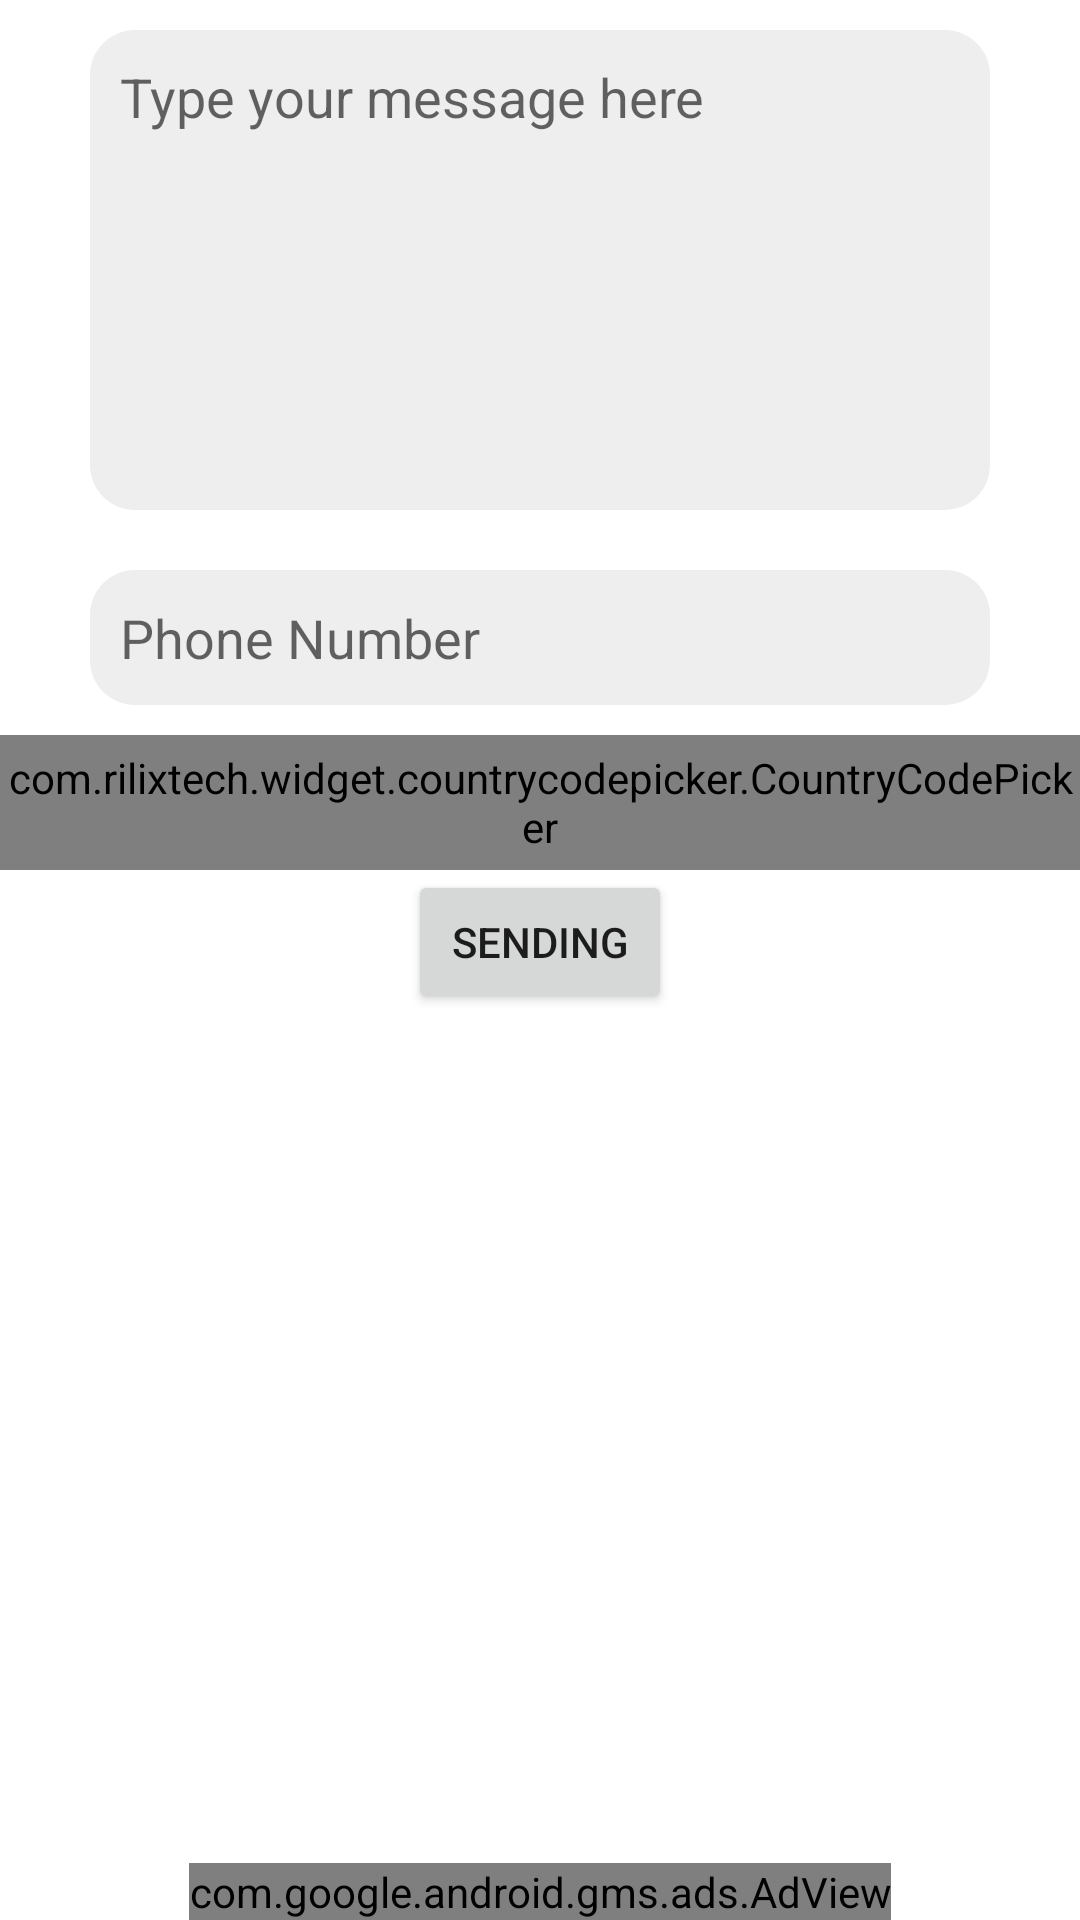

Write the Android layout XML for this screen, with the resource values it uses.
<!-- AndroidManifest.xml: application theme Theme.SnapSaver -->
<!-- res/layout/activity_direct_message.xml -->
<?xml version="1.0" encoding="utf-8"?>
<RelativeLayout xmlns:android="http://schemas.android.com/apk/res/android"
    xmlns:app="http://schemas.android.com/apk/res-auto"
    xmlns:tools="http://schemas.android.com/tools"
    xmlns:ads="http://schemas.android.com/apk/res-auto"
    android:layout_width="match_parent"
    android:layout_height="match_parent"
    tools:context=".activity.DirectMessageActivity">

    <EditText
        android:id="@+id/edt_message"
        android:layout_width="@dimen/size_300dp"
        android:layout_height="@dimen/size_160dp"
        android:layout_margin="@dimen/size_10dp"
        android:padding="@dimen/size_10dp"
        android:layout_centerInParent="true"
        android:layout_alignParentTop="true"
        android:background="@drawable/rounded_corner"
        android:gravity="start"
        android:hint="@string/message"
        android:inputType="textMultiLine" />

        <EditText
            android:id="@+id/edt_phone"
            android:layout_width="@dimen/size_300dp"
            android:layout_height="@dimen/size_45dp"
            android:layout_margin="@dimen/size_10dp"
            android:padding="@dimen/size_10dp"
            android:layout_centerVertical="true"
            android:layout_centerInParent="true"
            android:background="@drawable/rounded_corner"
            android:layout_below="@+id/edt_message"
            android:hint="@string/phone"
            android:inputType="phone" />

            <com.rilixtech.widget.countrycodepicker.CountryCodePicker
                android:id="@+id/ccp"
                android:layout_width="wrap_content"
                android:layout_height="@dimen/size_45dp"
                android:layout_centerInParent="true"
                android:layout_below="@id/edt_phone"
                app:ccp_hideNameCode="false"
                app:ccp_hidePhoneCode="false"
                app:ccp_defaultNameCode="id"
                app:ccp_keyboardAutoPopOnSearch="true"
                app:ccp_showFullName="false" />

                <Button
                    android:id="@+id/btn_sending"
                    android:layout_width="wrap_content"
                    android:layout_height="wrap_content"
                    android:layout_below="@id/ccp"
                    android:layout_centerHorizontal="true"
                    android:text="@string/sending" />

                    <androidx.recyclerview.widget.RecyclerView
                        android:id="@+id/rv_contact"
                        android:layout_below="@id/btn_sending"
                        android:layout_centerInParent="true"
                        android:layout_width="@dimen/size_300dp"
                        android:layout_height="match_parent" />

    <com.google.android.gms.ads.AdView
        android:id="@+id/adView"
        android:layout_width="wrap_content"
        android:layout_height="wrap_content"
        android:layout_centerHorizontal="true"
        android:layout_alignParentBottom="true"
        ads:adSize="BANNER"
        ads:adUnitId="@string/banner_ads" />

</RelativeLayout>
<!-- resources referenced by this layout -->
<resources>
  <dimen name="size_10dp">10dp</dimen>
  <dimen name="size_160dp">160dp</dimen>
  <dimen name="size_300dp">300dp</dimen>
  <dimen name="size_45dp">45dp</dimen>
  <!-- drawable rounded_corner (drawable) -->
  <?xml version="1.0" encoding="utf-8"?>
  <shape xmlns:android="http://schemas.android.com/apk/res/android"
      android:shape="rectangle"
      android:padding="10dp">
  
      <solid android:color="#EEEEEE" />
      <corners
          android:bottomRightRadius="15dp"
          android:bottomLeftRadius="15dp"
          android:topLeftRadius="15dp"
          android:topRightRadius="15dp" />
  </shape>
  <string name="banner_ads">ca-app-pub-9576695952668383/6054231679</string>
  <string name="message">Type your message here</string>
  <string name="phone">Phone Number</string>
  <string name="sending">Sending</string>
  <style name="Theme.SnapSaver" parent="Theme.MaterialComponents.DayNight.DarkActionBar">
          
          <item name="colorPrimary">@color/purple_500</item>
          <item name="colorPrimaryVariant">@color/purple_700</item>
          <item name="colorOnPrimary">@color/white</item>
          
          <item name="colorSecondary">@color/teal_200</item>
          <item name="colorSecondaryVariant">@color/teal_700</item>
          <item name="colorOnSecondary">@color/black</item>
          
          <item name="android:statusBarColor" tools:targetApi="l">?attr/colorPrimaryVariant</item>
          
      </style>
  <color name="purple_500">#FF6200EE</color>
  <color name="purple_700">#FF3700B3</color>
  <color name="white">#FFFFFFFF</color>
  <color name="teal_200">#FF03DAC5</color>
  <color name="teal_700">#FF018786</color>
  <color name="black">#FF000000</color>
</resources>
